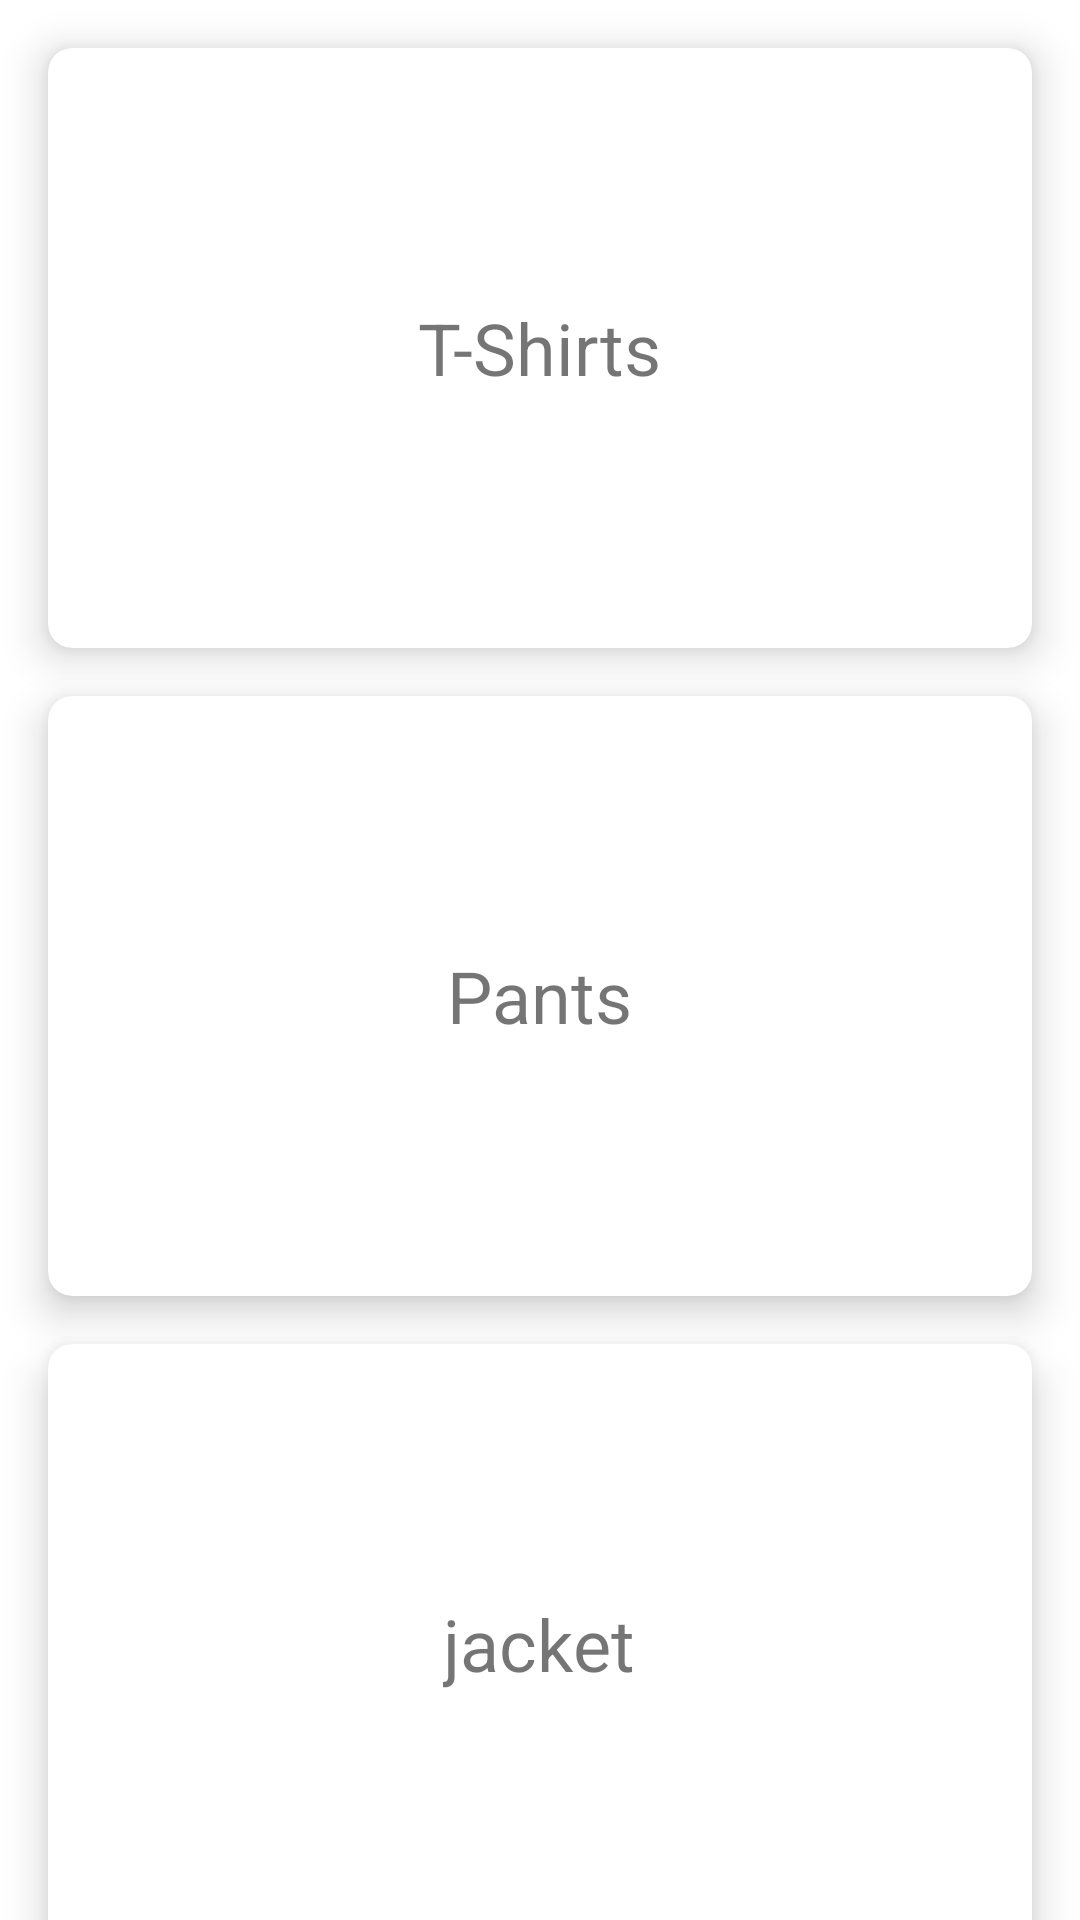

Write the Android layout XML for this screen, with the resource values it uses.
<!-- AndroidManifest.xml: application theme Theme.ClothesApp -->
<!-- res/layout/fragment_men_section.xml -->
<?xml version="1.0" encoding="utf-8"?>
<androidx.constraintlayout.widget.ConstraintLayout xmlns:android="http://schemas.android.com/apk/res/android"
    xmlns:app="http://schemas.android.com/apk/res-auto"
    android:layout_width="match_parent"
    android:layout_height="match_parent">

    <androidx.cardview.widget.CardView
        android:id="@+id/shirts_card_view"
        android:layout_width="match_parent"
        android:layout_height="200dp"
        app:layout_constraintEnd_toEndOf="parent"
        app:layout_constraintStart_toStartOf="parent"
        app:layout_constraintTop_toTopOf="parent"
        android:layout_margin="16dp"
        app:cardCornerRadius="8dp"
        app:cardElevation="8dp">

        <ImageView
            android:layout_width="match_parent"
            android:layout_height="match_parent"/>
        <TextView
            android:layout_width="wrap_content"
            android:layout_height="wrap_content"
            android:text="T-Shirts"
            android:layout_gravity="center"
            android:textSize="24sp"/>
    </androidx.cardview.widget.CardView>

    <androidx.cardview.widget.CardView
        android:id="@+id/pants_card_view"
        android:layout_width="match_parent"
        android:layout_height="200dp"
        app:layout_constraintEnd_toEndOf="parent"
        app:layout_constraintStart_toStartOf="parent"
        app:layout_constraintTop_toBottomOf="@+id/shirts_card_view"
        android:layout_margin="16dp"
        app:cardCornerRadius="8dp"
        app:cardElevation="8dp">

        <ImageView
            android:layout_width="match_parent"
            android:layout_height="match_parent"/>
        <TextView
            android:layout_width="wrap_content"
            android:layout_height="wrap_content"
            android:text="Pants"
            android:layout_gravity="center"
            android:textSize="24sp"/>
    </androidx.cardview.widget.CardView>

    <androidx.cardview.widget.CardView
        android:id="@+id/jacket_card_view"
        android:layout_width="match_parent"
        android:layout_height="200dp"
        app:layout_constraintEnd_toEndOf="parent"
        app:layout_constraintStart_toStartOf="parent"
        app:layout_constraintTop_toBottomOf="@+id/pants_card_view"
        android:layout_margin="16dp"
        app:cardCornerRadius="8dp"
        app:cardElevation="8dp">

        <ImageView
            android:layout_width="match_parent"
            android:layout_height="match_parent"/>
        <TextView
            android:layout_width="wrap_content"
            android:layout_height="wrap_content"
            android:text="jacket"
            android:layout_gravity="center"
            android:textSize="24sp"/>
    </androidx.cardview.widget.CardView>

</androidx.constraintlayout.widget.ConstraintLayout>
<!-- resources referenced by this layout -->
<resources>
  <style name="Theme.ClothesApp" parent="Theme.MaterialComponents.DayNight.DarkActionBar">
          
          <item name="colorPrimary">@color/purple_500</item>
          <item name="colorPrimaryVariant">@color/purple_700</item>
          <item name="colorOnPrimary">@color/white</item>
          
          <item name="colorSecondary">@color/teal_200</item>
          <item name="colorSecondaryVariant">@color/teal_700</item>
          <item name="colorOnSecondary">@color/black</item>
          
          <item name="android:statusBarColor">?attr/colorPrimaryVariant</item>
          
      </style>
  <color name="purple_500">#FF6200EE</color>
  <color name="purple_700">#FF3700B3</color>
  <color name="white">#FFFFFFFF</color>
  <color name="teal_200">#FF03DAC5</color>
  <color name="teal_700">#FF018786</color>
  <color name="black">#FF000000</color>
</resources>
